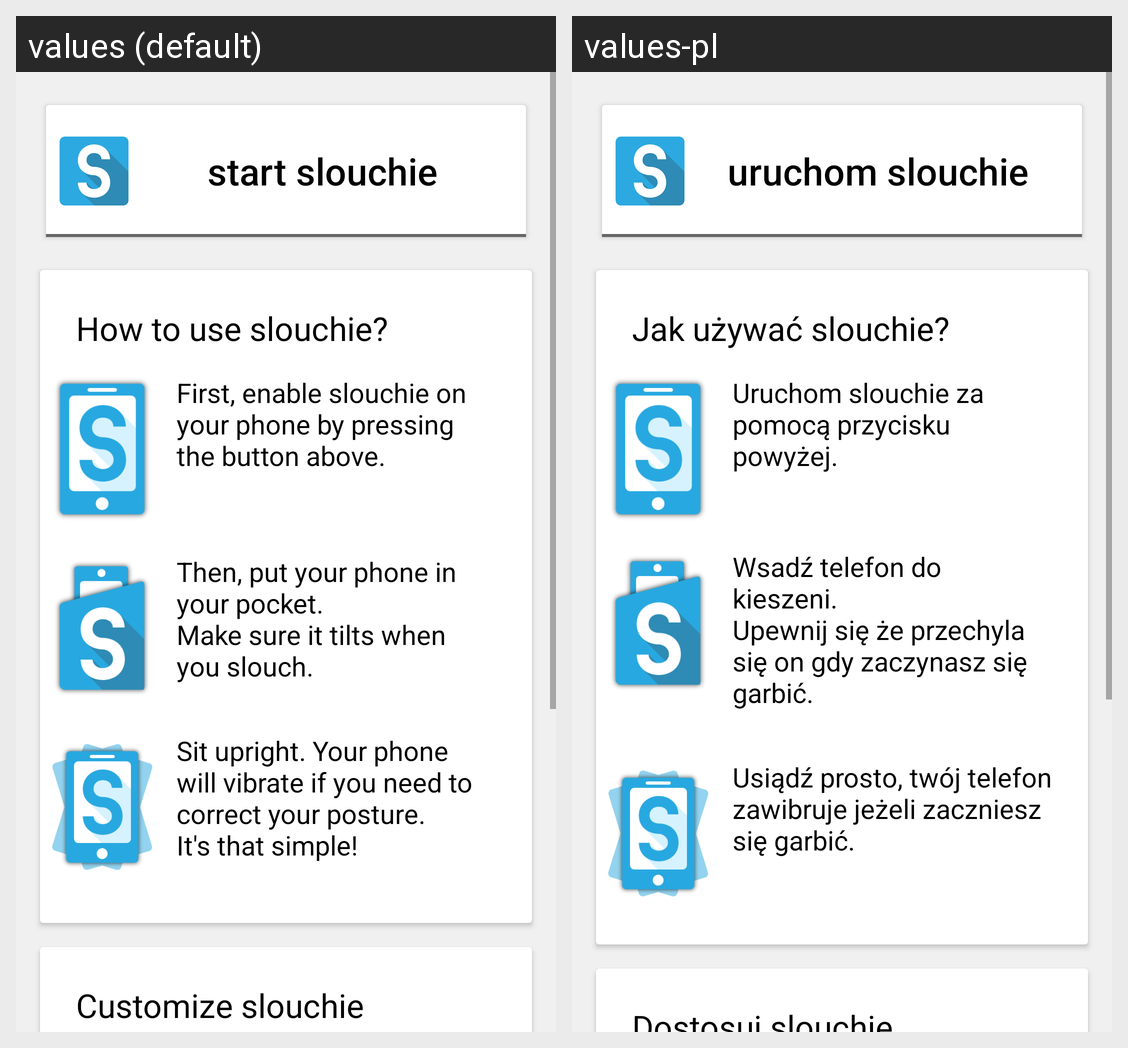

The same Android screen rendered under two of its app's locales, left to right. List the strings drawn on it with the default value and each locale's translation.
Android screen res/layout/activity_main.xml rendered under 2 locales, left to right: values (default), values-pl. Device: Nexus 5 (rendered at 1080×1920; each locale shown at half size, 540×960, under a caption strip naming it); theme SlouchieTheme.
Strings drawn on this screen, with the default value and each locale's value (text and hints the layout hard-codes, and strings that could not be matched under every locale, appear in the picture but are not listed):

toggletextoff
  values: start slouchie
  values-pl: uruchom slouchie

whatisslouchietitle
  values: How to use slouchie?
  values-pl: Jak używać slouchie?

slouchiedescriptionstep1
  values: First, enable slouchie on your phone by pressing the button above.
      
  values-pl: Uruchom slouchie za pomocą przycisku powyżej.

slouchiedescriptionstep2
  values: Then, put your phone in your pocket. 
      Make sure it tilts when you slouch.
  values-pl: Wsadź telefon do kieszeni. 
      Upewnij się że przechyla się on gdy zaczynasz się garbić.

slouchiedescriptionstep3
  values: Sit upright. Your phone will vibrate if you need to correct your posture. 
      It's that simple!
  values-pl: Usiądź prosto, twój telefon zawibruje jeżeli zaczniesz się garbić.

settingstitle
  values: Customize slouchie
  values-pl: Dostosuj slouchie
